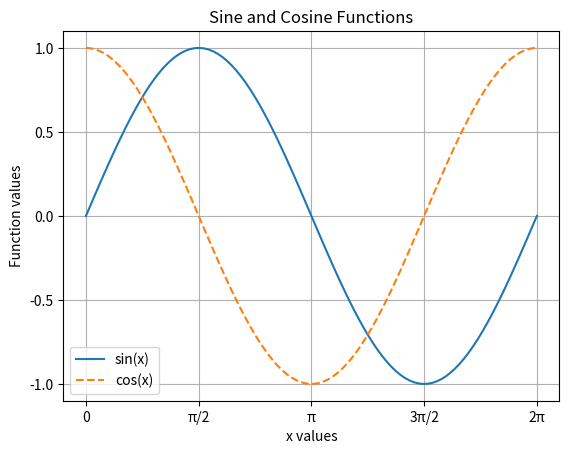

Python code for this plot:
import numpy as np
import matplotlib.pyplot as plt

# Generate x values from 0 to 2π
x = np.linspace(0, 2*np.pi, 100)

# Compute y values
y_sin = np.sin(x)
y_cos = np.cos(x)

# Plot the functions
plt.plot(x, y_sin, label="sin(x)", linestyle='-')   # solid line
plt.plot(x, y_cos, label="cos(x)", linestyle='--')  # dashed line

# Customize ticks
plt.xticks([0, np.pi/2, np.pi, 3*np.pi/2, 2*np.pi],
           ['0', 'π/2', 'π', '3π/2', '2π'])
plt.yticks([-1, -0.5, 0, 0.5, 1])

# Labels and title
plt.xlabel("x values")
plt.ylabel("Function values")
plt.title("Sine and Cosine Functions")

# Legend
plt.legend()

# Grid (optional but useful)
plt.grid()

# Show plot
plt.show()
